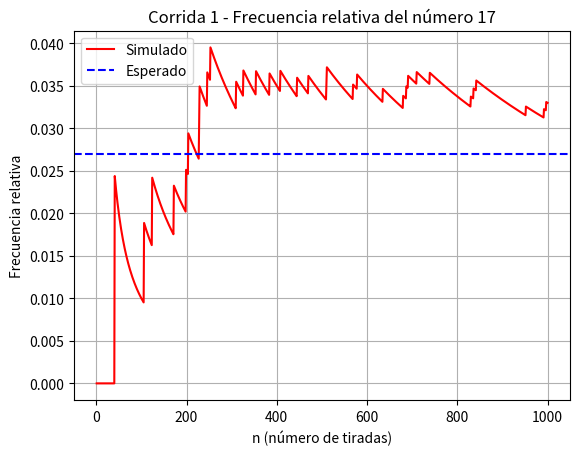
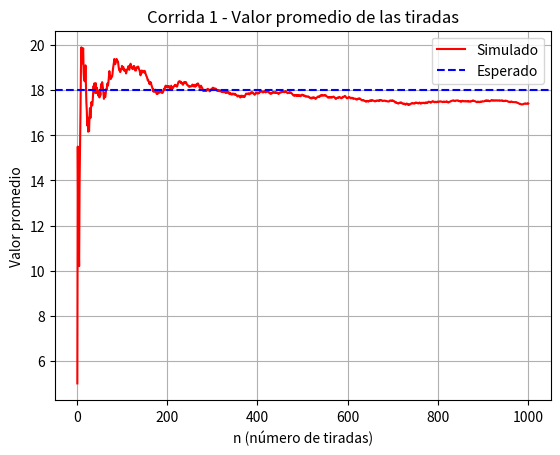
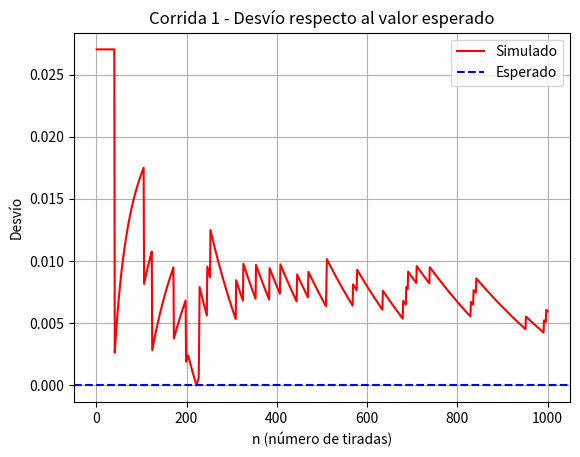
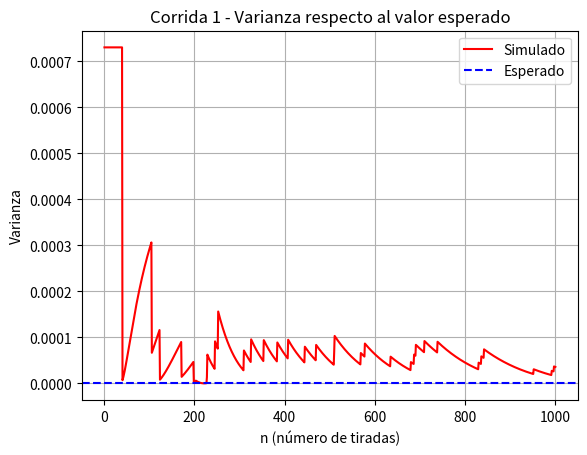

These charts were generated, in order, by the following Python code:
import random
import argparse
import matplotlib.pyplot as plt
import numpy as np

def simular_ruleta(tiradas):
    numeros_sorteados = []
    for _ in range(tiradas):
        resultado = random.randint(0, 36)
        numeros_sorteados.append(resultado)
    return numeros_sorteados

def calcular_estadisticas(numeros_sorteados, numero_elegido):
    frecuencia_relativa = []
    promedio = []
    desviacion = []
    varianza = []

    conteo = 0
    suma = 0

    for i in range(1, len(numeros_sorteados) + 1):
        tirada = numeros_sorteados[i - 1]
        suma += tirada
        if tirada == numero_elegido:
            conteo += 1

        fr = conteo / i
        prom = suma / i
        desv = abs(fr - 1 / 37)
        var = (fr - 1 / 37) ** 2

        frecuencia_relativa.append(fr)
        promedio.append(prom)
        desviacion.append(desv)
        varianza.append(var)

    return frecuencia_relativa, promedio, desviacion, varianza

def graficar(x, y, valor_esperado, titulo, ylabel, nombre_archivo):
    plt.figure()
    plt.plot(x, y, label="Simulado", color='red')
    plt.axhline(y=valor_esperado, color='blue', linestyle='--', label="Esperado")
    plt.xlabel("n (número de tiradas)")
    plt.ylabel(ylabel)
    plt.title(titulo)
    plt.legend()
    plt.grid(True)
    plt.savefig(nombre_archivo)
    plt.close()

def main():
    parser = argparse.ArgumentParser()
    parser.add_argument("-c", "--corridas", type=int, default=1, help="Número de corridas")
    parser.add_argument("-n", "--tiradas", type=int, default=1000, help="Número de tiradas por corrida")
    parser.add_argument("-e", "--elegido", type=int, default=17, help="Número elegido")
    args = parser.parse_args()

    corridas = args.corridas
    tiradas = args.tiradas
    numero_elegido = args.elegido

    for corrida in range(corridas):
        numeros = simular_ruleta(tiradas)
        frn, vpn, vd, vv = calcular_estadisticas(numeros, numero_elegido)

        x = list(range(1, tiradas + 1))
        graficar(x, frn, 1 / 37, f"Corrida {corrida+1} - Frecuencia relativa del número {numero_elegido}", "Frecuencia relativa", f"grafica_frecuencia_{corrida+1}.png")
        graficar(x, vpn, 18, f"Corrida {corrida+1} - Valor promedio de las tiradas", "Valor promedio", f"grafica_promedio_{corrida+1}.png")
        graficar(x, vd, 0, f"Corrida {corrida+1} - Desvío respecto al valor esperado", "Desvío", f"grafica_desvio_{corrida+1}.png")
        graficar(x, vv, 0, f"Corrida {corrida+1} - Varianza respecto al valor esperado", "Varianza", f"grafica_varianza_{corrida+1}.png")

    print("Simulación finalizada. Gráficos guardados.")

if __name__ == "__main__":
    main()
